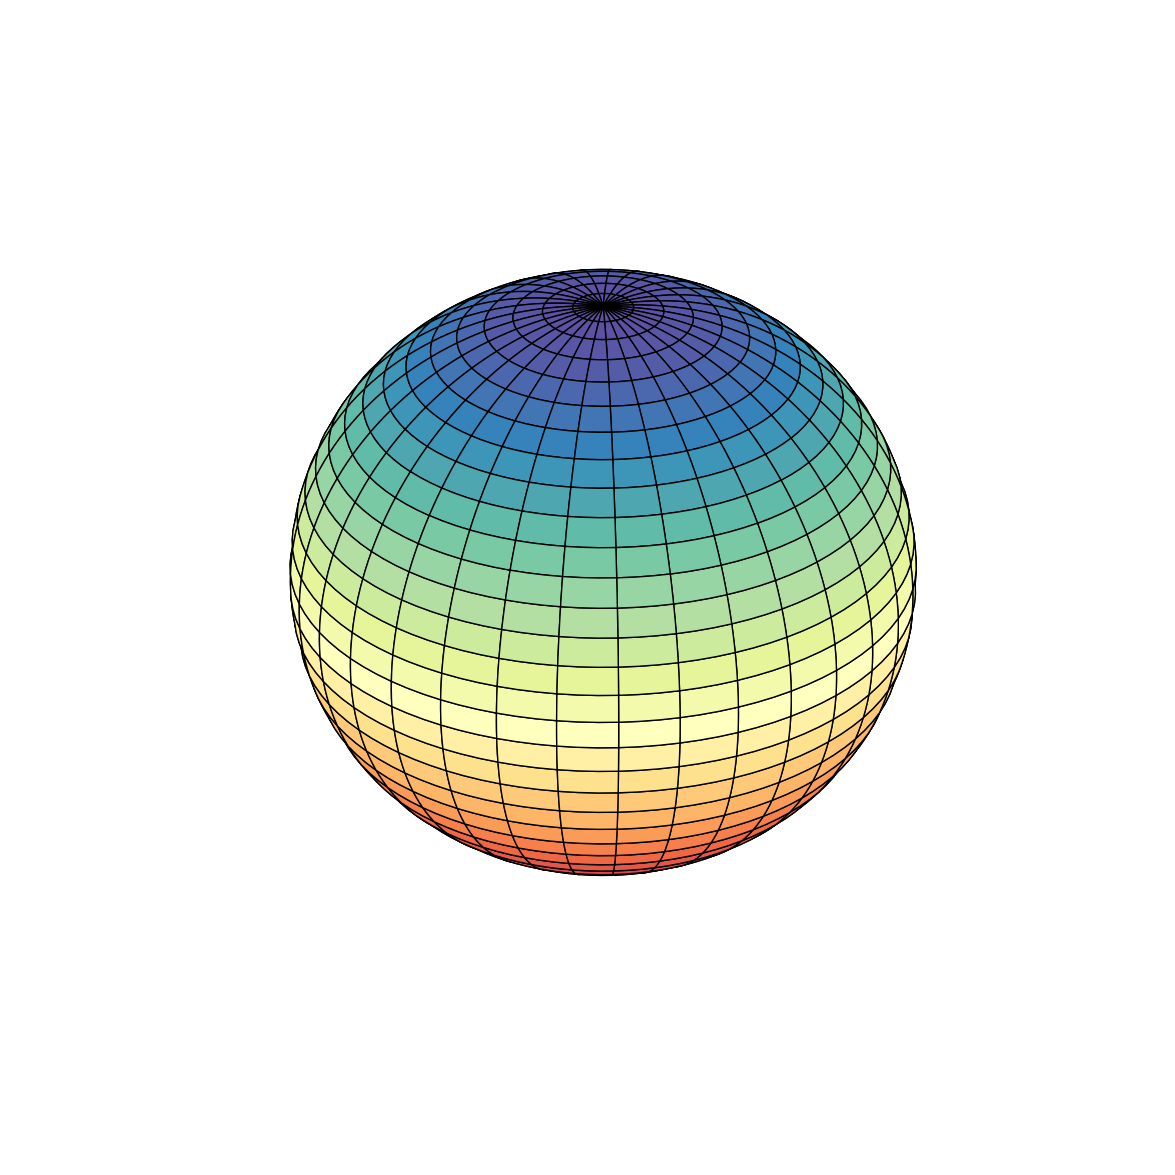

The script that saved this image:
import matplotlib.pyplot as plt
import numpy as np

fig = plt.figure(figsize=(15, 15))
ax = fig.add_subplot(projection="3d")

u, v = np.mgrid[0 : 2 * np.pi : 100j, 0 : np.pi : 100j]
x = np.cos(u) * np.sin(v)
y = np.sin(u) * np.sin(v)
z = np.cos(v)
ax.view_init(elev=30, azim=30)
ax.plot_surface(x, y, z, cmap="Spectral", rstride=3, cstride=3, edgecolor="k")
ax.set_box_aspect((1, 1, 0.87))
ax.grid(None)
ax.axis("off")
plt.savefig("sphere_spectral.png", dpi=500, bbox_inches="tight")
